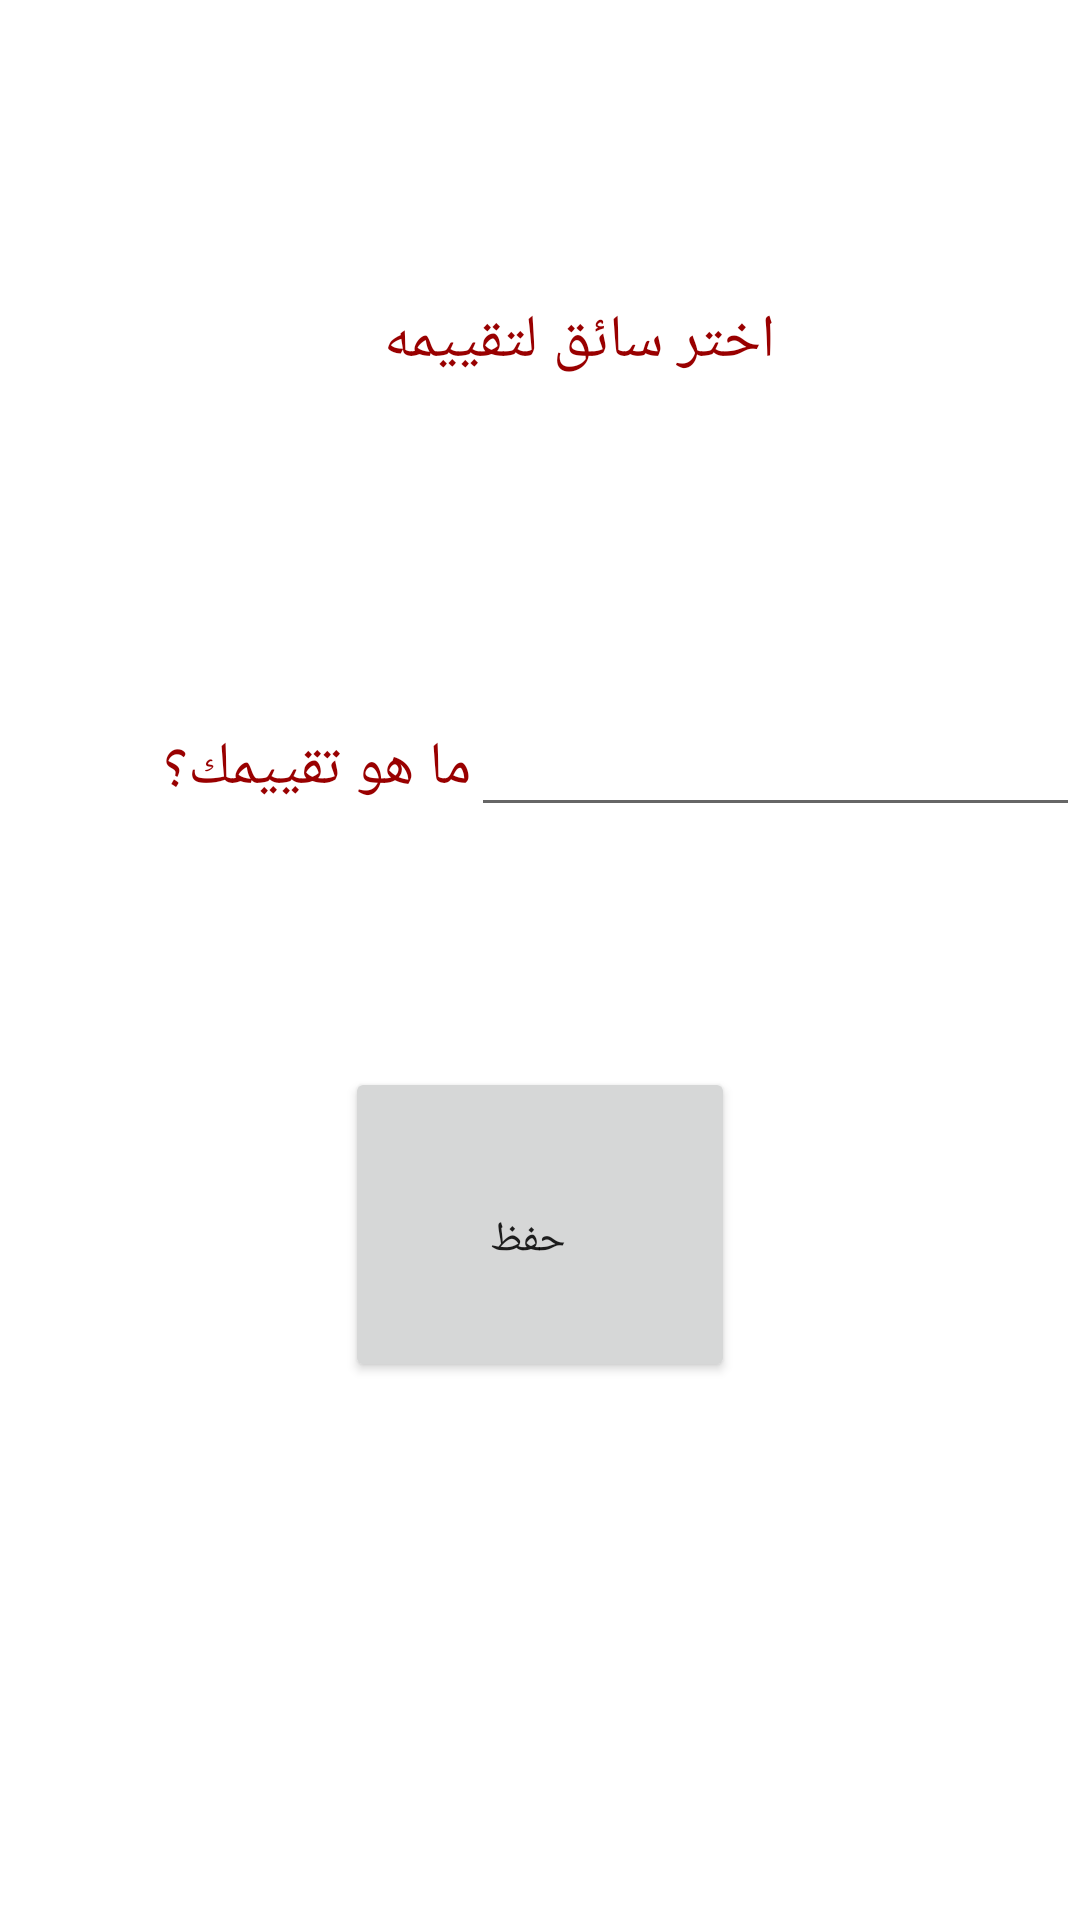

Reconstruct the res/layout file that produces this screen, plus the resources it refers to.
<!-- AndroidManifest.xml: application theme AppTheme -->
<!-- res/layout/fragment_evalute_driver.xml -->
<?xml version="1.0" encoding="utf-8"?>
<LinearLayout xmlns:android="http://schemas.android.com/apk/res/android"
    xmlns:tools="http://schemas.android.com/tools"
    android:layout_width="match_parent"
    android:layout_height="match_parent"
    android:orientation="vertical"
    tools:context=".EvaluteDriverFragment">

    
    <TextView
        android:layout_width="157dp"
        android:layout_height="wrap_content"
        android:layout_gravity="center_horizontal"
        android:paddingTop="300px"
        android:text="اختر سائق لتقييمه"
        android:textColor="#990000"
        android:textSize="20dp" />

    <Spinner
        android:id="@+id/spinnerEva"
        android:layout_width="530dp"
        android:layout_height="67dp"
        android:layout_marginTop="20dp"
        android:layout_marginRight="20dp"
        android:layout_marginBottom="20dp"

        android:paddingLeft="20dp"
        android:paddingRight="20dp" />

    <LinearLayout
    android:layout_width="wrap_content"
    android:layout_height="wrap_content"
    android:orientation="horizontal"
    android:layout_marginBottom="80dp"
    android:layout_gravity="center_horizontal"
    >
        <TextView
            android:layout_width="157dp"
            android:layout_height="wrap_content"
            android:text="ما هو تقييمك؟ "
            android:textColor="#990000"
            android:textSize="20dp" />
    <EditText
        android:id="@+id/editTextEva"
        android:layout_width="wrap_content"
        android:layout_height="wrap_content"
        android:ems="10"
        android:inputType="number" />



</LinearLayout>

    <Button
        android:id="@+id/buttonEva"
        android:layout_width="130dp"
        android:layout_height="105dp"
        android:layout_gravity="center_horizontal"
        android:paddingLeft="60dp"
        android:paddingTop="20dp"
        android:paddingEnd="20dp"
        android:paddingRight="60dp"
        android:text="حفظ" />
</LinearLayout>
<!-- resources referenced by this layout -->
<resources>
  <style name="AppTheme" parent="Theme.MaterialComponents.Light.DarkActionBar">
          
          <item name="colorPrimary">@color/colorPrimary</item>
          <item name="colorPrimaryDark">@color/colorPrimaryDark</item>
          <item name="colorAccent">@color/colorAccent</item>
          <item name="windowActionBar">false</item>
          <item name="windowNoTitle">true</item>
      </style>
  <color name="colorPrimary">#aa0000</color>
  <color name="colorPrimaryDark">#8E0D0D</color>
  <color name="colorAccent">#D81B60</color>
</resources>
